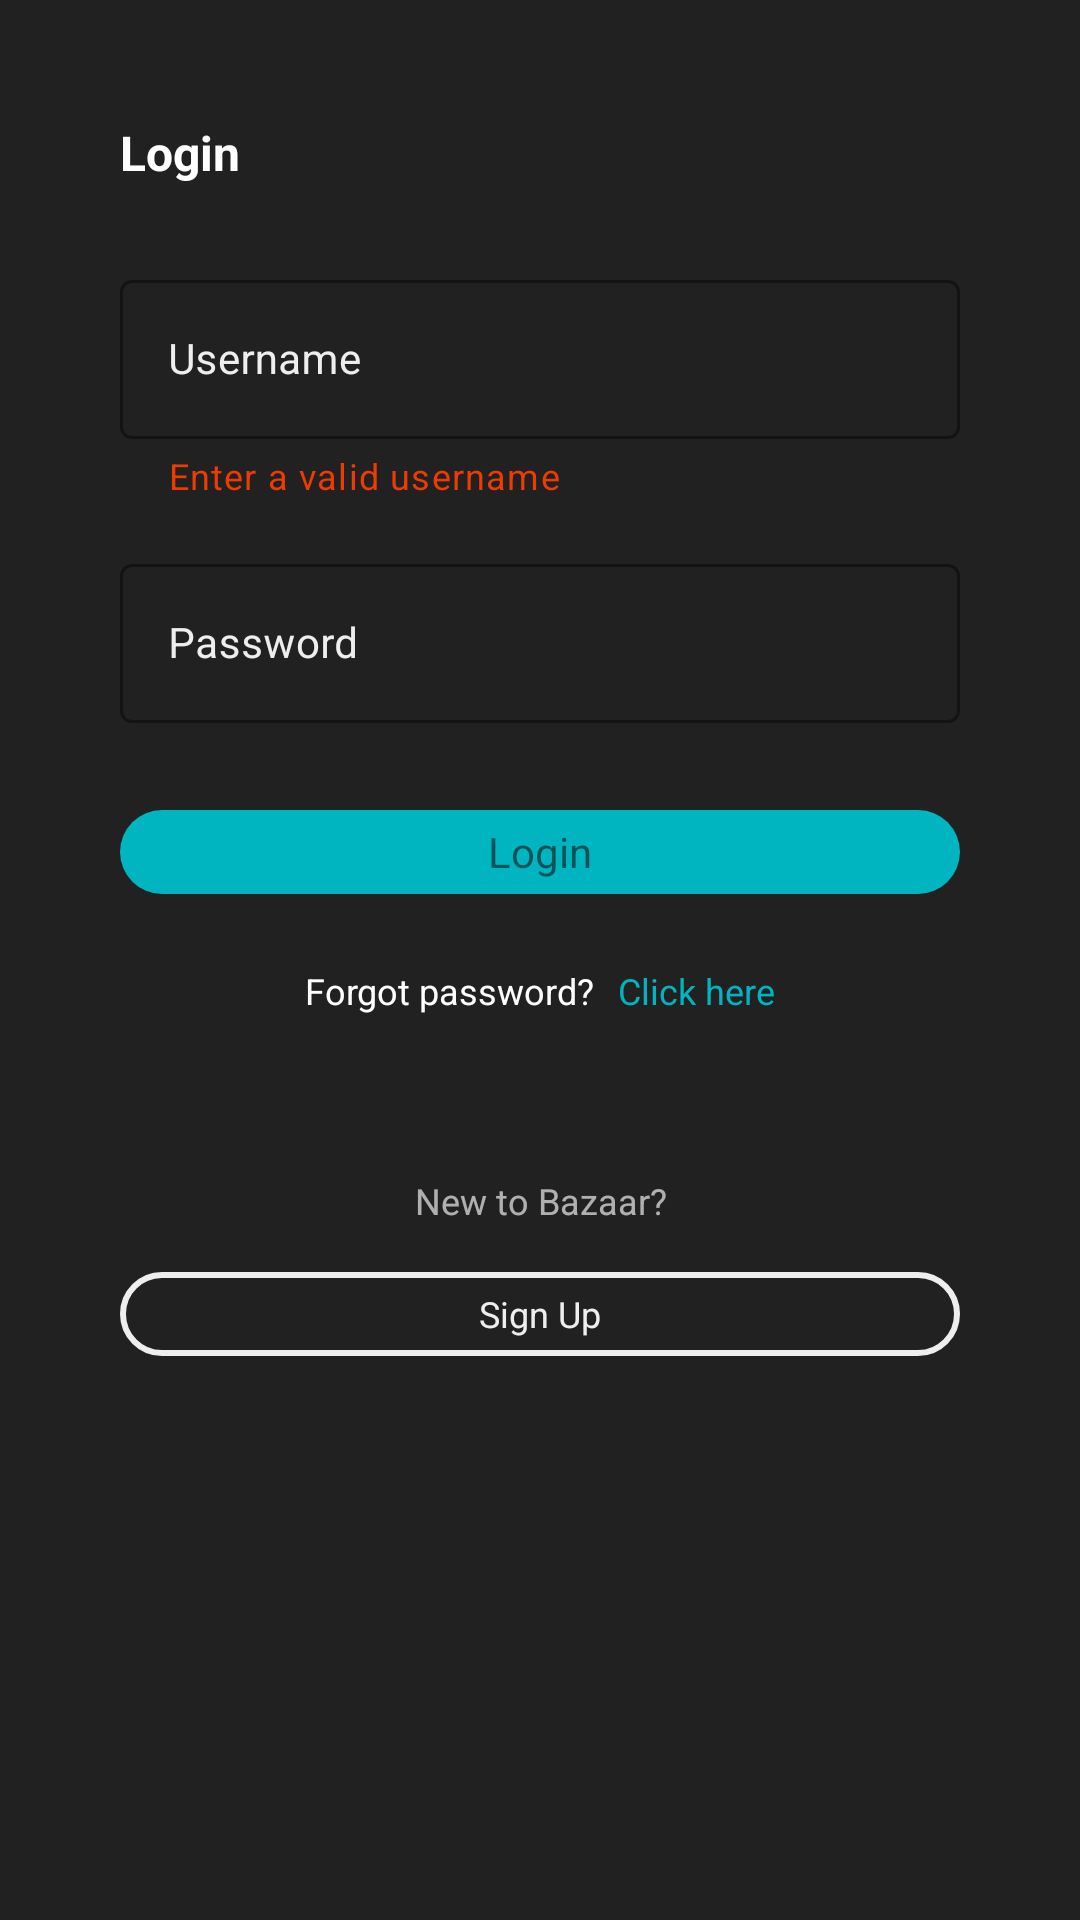

Android layout source for this screen:
<!-- AndroidManifest.xml: application theme Theme.App -->
<!-- res/layout/login_fragment.xml -->
<?xml version="1.0" encoding="utf-8"?>
<LinearLayout xmlns:android="http://schemas.android.com/apk/res/android"
    xmlns:app="http://schemas.android.com/apk/res-auto"
    android:orientation="vertical"
    android:layout_width="match_parent"
    android:layout_height="match_parent"
    android:background="#212121"
    android:paddingStart="40dp"
    android:paddingEnd="40dp">

    <TextView
        android:layout_width="wrap_content"
        android:layout_height="24dp"
        android:textColor="@color/white"
        android:textStyle="bold"
        android:textSize="16sp"
        android:text="Login"
        android:layout_marginTop="40dp"
        android:layout_gravity="start"
        />

    <com.google.android.material.textfield.TextInputLayout
        style="@style/OutlineBox"
        android:layout_width="match_parent"
        android:layout_height="wrap_content"
        android:layout_marginTop="24dp"
        android:hint="Username"
        app:helperText="Enter a valid username"
        app:helperTextEnabled="true">

        <com.google.android.material.textfield.TextInputEditText
            android:id="@+id/user_name_et"
            android:layout_width="match_parent"
            android:layout_height="wrap_content"
            android:baselineAligned="false"
            android:inputType="text"
            android:textColor="@color/white"
            android:textCursorDrawable="@drawable/cursor_color"
            android:textSize="14sp"/>

    </com.google.android.material.textfield.TextInputLayout>


    <com.google.android.material.textfield.TextInputLayout
        android:layout_width="match_parent"
        android:layout_height="wrap_content"
        android:hint="Password"
        android:layout_marginTop="16dp"
        style="@style/OutlineBox"
        >

        <com.google.android.material.textfield.TextInputEditText
            android:id="@+id/password_et"
            android:layout_width="match_parent"
            android:layout_height="wrap_content"
            android:textColor="@color/white"
            android:textCursorDrawable="@drawable/cursor_color"
            android:textSize="14sp"
            android:inputType="textPassword"
            />

    </com.google.android.material.textfield.TextInputLayout>

    <TextView
        android:id="@+id/login_button"
        android:layout_width="match_parent"
        android:layout_height="28dp"
        android:background="@drawable/button"
        android:text="Login"
        android:gravity="center"
        android:layout_marginTop="29dp"
        />

    <LinearLayout
        android:layout_width="wrap_content"
        android:layout_height="wrap_content"
        android:layout_marginTop="24dp"
        android:layout_gravity="center"
        >

        <TextView
            android:layout_width="wrap_content"
            android:layout_height="20dp"
            android:layout_marginEnd="8dp"
            android:textColor="@color/white"
            android:text="Forgot password?"
            android:textSize="12sp"
            />

        <TextView
            android:id="@+id/click_here"
            android:layout_width="wrap_content"
            android:layout_height="20dp"
            android:textColor="@color/turqoise"
            android:text="Click here"
            android:textSize="12sp"
            />

    </LinearLayout>

    <ImageView
        android:layout_width="match_parent"
        android:layout_height="2dp"
        android:src="@drawable/ic_line"
        android:layout_marginTop="24dp"
        android:layout_gravity="center"
        />

    <TextView
        android:layout_width="match_parent"
        android:layout_height="16dp"
        android:layout_marginTop="24dp"
        android:textColor="#B3EEEEEE"
        android:text="New to Bazaar?"
        android:textSize="12sp"
        android:gravity="center"/>

    <TextView
        android:id="@+id/sign_up"
        android:layout_width="match_parent"
        android:layout_height="28dp"
        android:background="@drawable/border_button"
        android:textSize="12sp"
        android:textColor="#EEEEEE"
        android:text="Sign Up"
        android:gravity="center"
        android:layout_marginTop="16dp"
        />



</LinearLayout>
<!-- resources referenced by this layout -->
<resources>
  <color name="turqoise">#00B5C0</color>
  <color name="white">#FFFFFFFF</color>
  <!-- drawable border_button (drawable) -->
  <?xml version="1.0" encoding="utf-8"?>
  <shape android:shape="rectangle"  xmlns:android="http://schemas.android.com/apk/res/android">
      <stroke android:color="#EEEEEE" android:width="2dp"/>
      <corners android:radius="75dp"/>
      <solid android:color="@android:color/transparent"/>
  </shape>
  <!-- drawable button (drawable) -->
  <?xml version="1.0" encoding="utf-8"?>
  <shape xmlns:android="http://schemas.android.com/apk/res/android">
      <corners android:radius="75dp"/>
      <solid android:color="@color/turqoise"/>
  </shape>
  <!-- drawable cursor_color (drawable) -->
  <?xml version="1.0" encoding="utf-8"?>
  <shape xmlns:android="http://schemas.android.com/apk/res/android"
      android:shape="rectangle" >
  
      <solid android:color="#00B5C0" />
  
      <size android:width="1dp" />
  
  </shape>
  <style name="OutlineBox" parent="Widget.MaterialComponents.TextInputLayout.OutlinedBox">
          <item name="android:textColorHint">#EEEEEE</item>
          <item name="hintTextColor">#00B5C0</item>
          <item name="boxStrokeColor">#00B5C0</item>
          <item name="helperTextTextColor">#EE3B02</item>
          <item name="android:textSize">14sp</item>
      </style>
  <style name="Theme.App" parent="Theme.MaterialComponents.DayNight.NoActionBar">
          
          <item name="colorPrimary">#00B5C0</item>
          <item name="colorPrimaryVariant">@color/purple_700</item>
          <item name="colorOnPrimary">@color/white</item>
          
          <item name="colorSecondary">@color/teal_200</item>
          <item name="colorSecondaryVariant">@color/teal_700</item>
          <item name="colorOnSecondary">@color/black</item>
          
          <item name="android:statusBarColor" tools:targetApi="l">?attr/colorPrimaryVariant</item>
          
      </style>
  <color name="purple_700">#FF3700B3</color>
  <color name="teal_200">#FF03DAC5</color>
  <color name="teal_700">#FF018786</color>
  <color name="black">#FF000000</color>
</resources>
